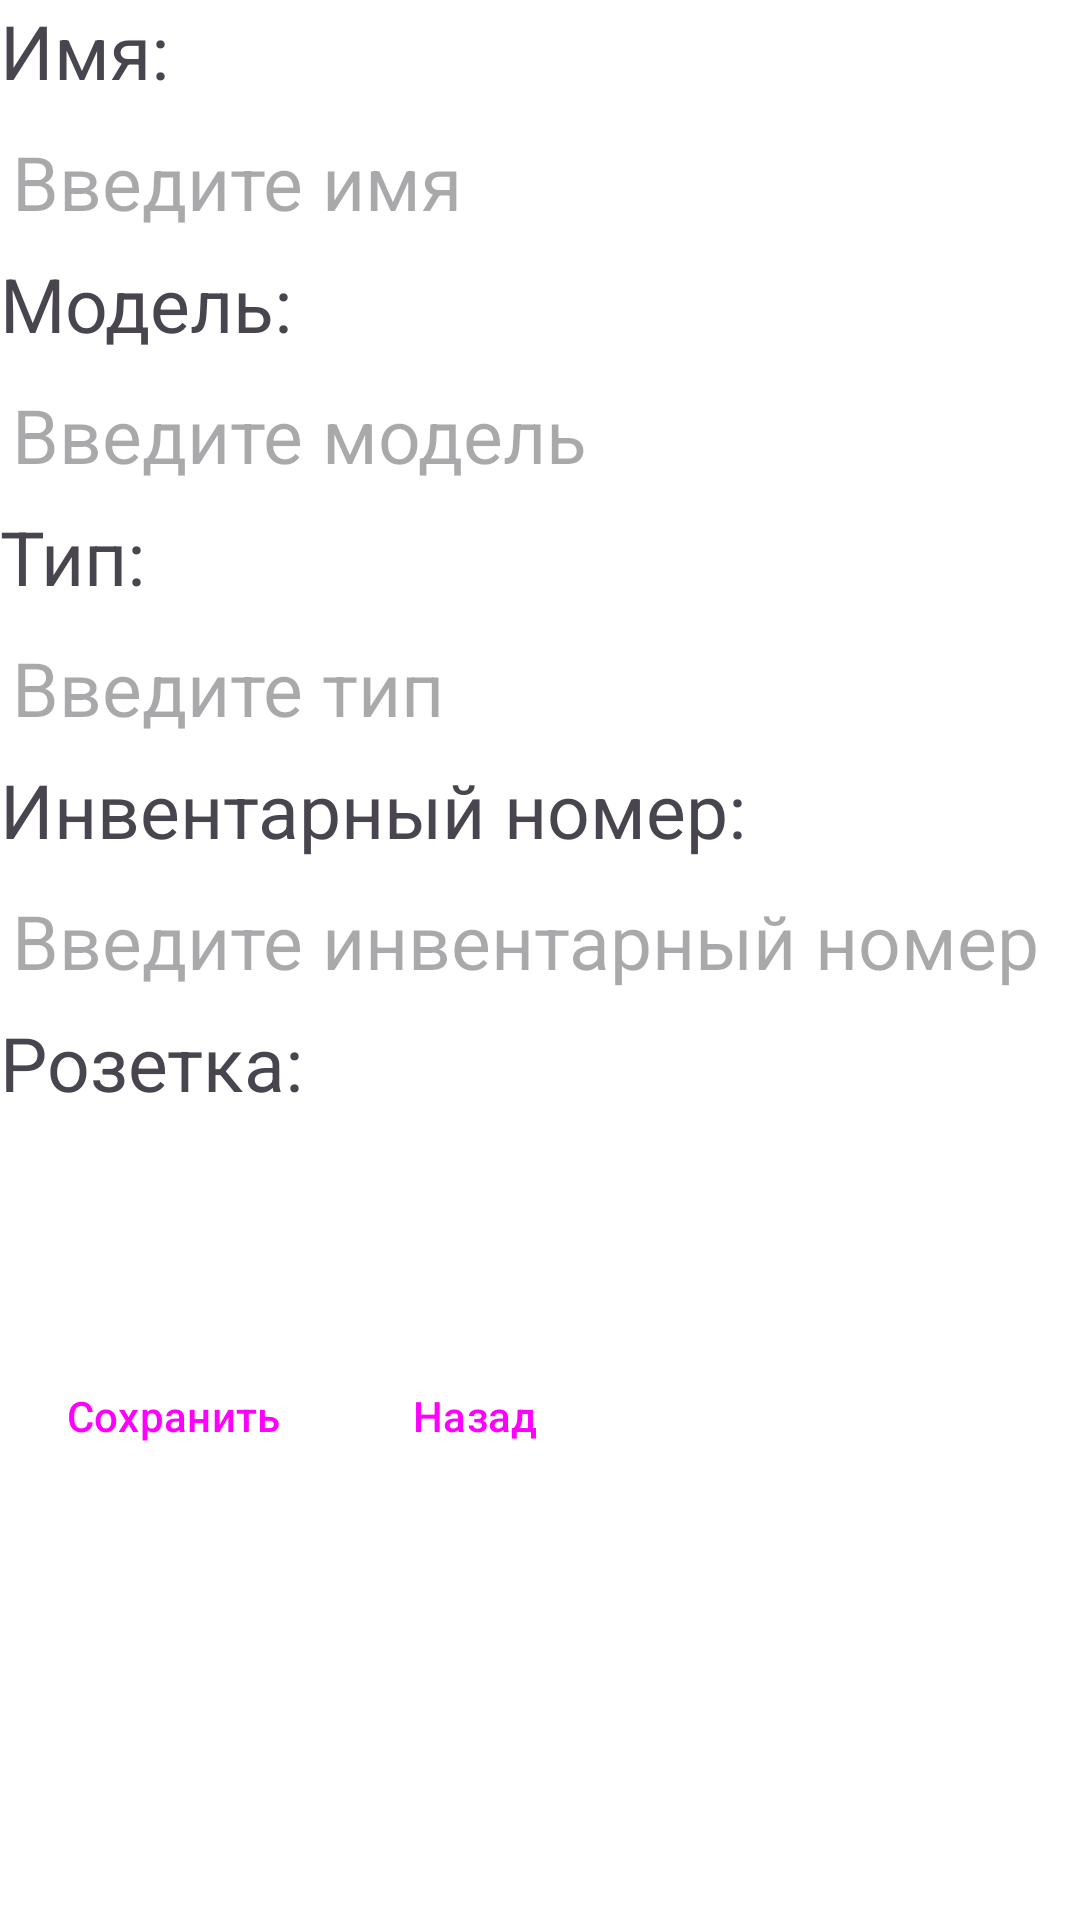

Layout XML and referenced resources for this Android screen:
<!-- AndroidManifest.xml: application theme Theme.CableJournalNew -->
<!-- res/layout/dialog_equipment.xml -->
<?xml version="1.0" encoding="utf-8"?>
<LinearLayout xmlns:android="http://schemas.android.com/apk/res/android"
    android:layout_width="wrap_content"
    android:layout_height="match_parent"
    android:orientation="vertical">

    <TextView
        android:layout_width="match_parent"
        android:layout_height="wrap_content"
        android:textSize="25sp"
        android:text="@string/name"/>

    <EditText
        android:id="@+id/eq_name"
        android:layout_width="match_parent"
        android:layout_height="wrap_content"
        android:textSize="25sp"
        android:maxLength="20"
        android:inputType="text"
        android:hint="@string/nameHint"/>

    <TextView
        android:layout_width="match_parent"
        android:layout_height="wrap_content"
        android:textSize="25sp"
        android:text="@string/model"/>

    <EditText
        android:id="@+id/eq_model"
        android:layout_width="match_parent"
        android:layout_height="wrap_content"
        android:textSize="25sp"
        android:inputType="text"
        android:maxLength="30"
        android:hint="@string/modelHint"/>

    <TextView
        android:layout_width="match_parent"
        android:layout_height="wrap_content"
        android:textSize="25sp"
        android:text="@string/type"/>

    <EditText
        android:id="@+id/eq_type"
        android:layout_width="match_parent"
        android:layout_height="wrap_content"
        android:textSize="25sp"
        android:inputType="text"
        android:maxLength="20"
        android:hint="@string/typeHint"/>

    <TextView
        android:layout_width="match_parent"
        android:layout_height="wrap_content"
        android:textSize="25sp"
        android:text="@string/inventory"/>

    <EditText
        android:id="@+id/eq_inv"
        android:layout_width="match_parent"
        android:layout_height="wrap_content"
        android:textSize="25sp"
        android:inputType="text"
        android:maxLength="20"
        android:hint="@string/inventoryHint"/>



    <TextView
        android:layout_width="match_parent"
        android:layout_height="wrap_content"
        android:textSize="25sp"
        android:text="@string/socket"/>



    <Spinner
        android:id="@+id/room_list"
        android:layout_width="match_parent"
        android:layout_height="wrap_content"/>

    <Spinner
        android:id="@+id/pp_port_list"
        android:layout_width="match_parent"
        android:layout_height="wrap_content"/>

    <TextView
        android:id="@+id/free_ports_label"
        android:layout_width="match_parent"
        android:layout_height="wrap_content"
        android:text="@string/freePortsNotExist"
        android:visibility="invisible"/>



    <LinearLayout
        android:layout_width="match_parent"
        android:layout_height="match_parent"
        android:orientation="horizontal">
        <Button
            android:id="@+id/btnOk"
            android:layout_width="wrap_content"
            android:layout_height="wrap_content"
            android:layout_margin="10dp"
            android:text="@string/save"
            style="?android:attr/buttonBarButtonStyle">
        </Button>

        <Button
            android:id="@+id/btnCancel"
            android:layout_width="wrap_content"
            android:layout_height="wrap_content"
            android:layout_margin="10dp"
            android:text="@string/back"
            style="?android:attr/buttonBarButtonStyle">
        </Button>
    </LinearLayout>
</LinearLayout>
<!-- resources referenced by this layout -->
<resources>
  <string name="back">Назад</string>
  <string name="freePortsNotExist">Свободных портов нет</string>
  <string name="inventory">Инвентарный номер:</string>
  <string name="inventoryHint">Введите инвентарный номер</string>
  <string name="model">Модель:</string>
  <string name="modelHint">Введите модель</string>
  <string name="name">Имя:</string>
  <string name="nameHint">Введите имя</string>
  <string name="save">Сохранить</string>
  <string name="socket">Розетка:</string>
  <string name="type">Тип:</string>
  <string name="typeHint">Введите тип</string>
  <style name="Theme.CableJournalNew" parent="Base.Theme.CableJournalNew" />
  <style name="Base.Theme.CableJournalNew" parent="Theme.Material3.DayNight.NoActionBar">
          
          
  
          <item name="colorPrimary">@color/colorPrimary</item>
          <item name="colorPrimaryDark">@color/colorSecondary</item>
          <item name="colorSecondary">@color/colorSecondary</item>
          <item name="colorAccent">@color/colorAccent</item>
          <item name="android:windowBackground">@color/white</item>
  
          <item name="colorControlNormal">#FFFFFF</item>
      </style>
  <color name="colorPrimary">#703FB5</color>
  <color name="colorSecondary">#895EC6</color>
  <color name="colorAccent">#FFFFFFFF</color>
  <color name="white">#FFFFFFFF</color>
</resources>
